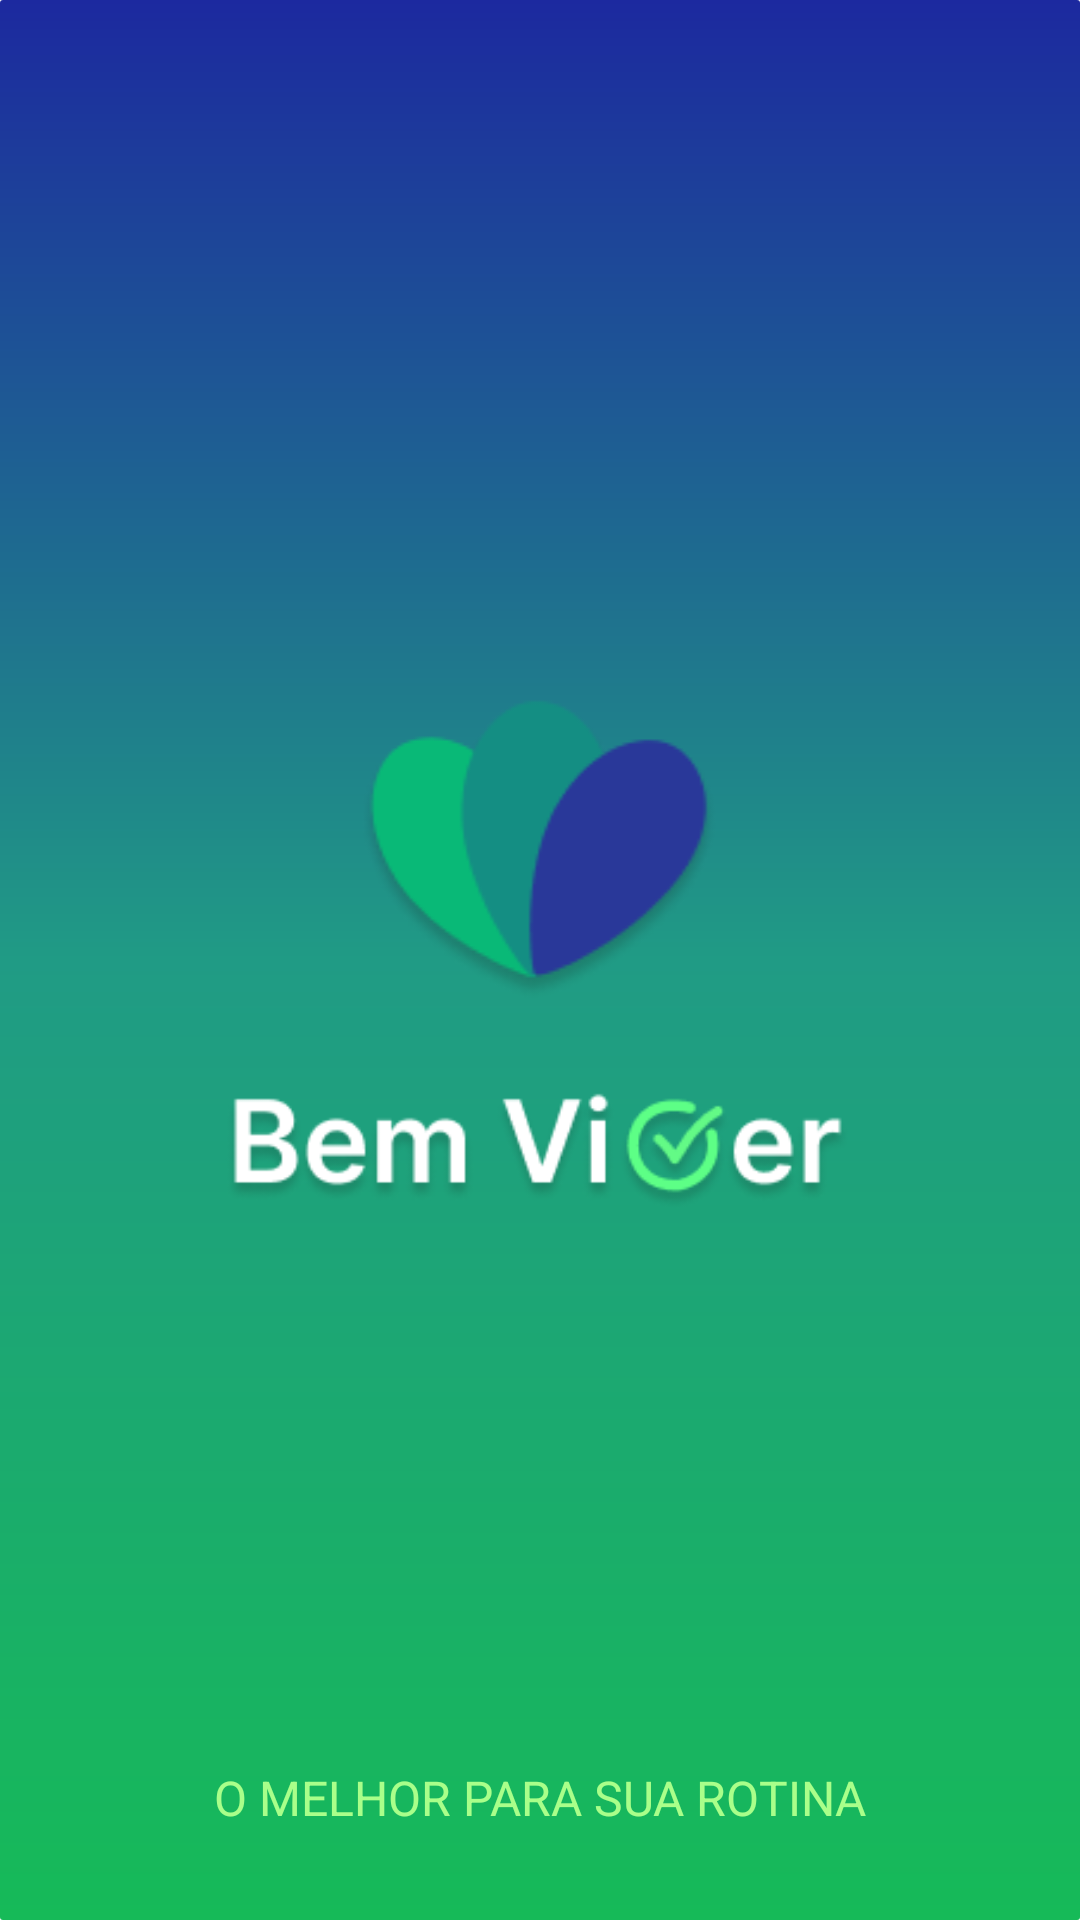

Here is an Android app screen rendered from its layout file. Give the layout XML and the strings, colors and styles it references.
<!-- AndroidManifest.xml: activity theme AppTheme -->
<!-- res/layout/activity_splash.xml -->
<?xml version="1.0" encoding="utf-8"?>
<androidx.constraintlayout.widget.ConstraintLayout xmlns:android="http://schemas.android.com/apk/res/android"
    xmlns:app="http://schemas.android.com/apk/res-auto"
    xmlns:tools="http://schemas.android.com/tools"
    android:layout_width="match_parent"
    android:layout_height="match_parent"
    android:background="@drawable/splash_background"
    tools:context=".SplashActivity">

    <ImageView
        android:id="@+id/imageView2"
        android:layout_width="140dp"
        android:layout_height="105dp"
        android:layout_marginBottom="70dp"
        app:layout_constraintBottom_toBottomOf="parent"
        app:layout_constraintEnd_toEndOf="parent"
        app:layout_constraintStart_toStartOf="parent"
        app:layout_constraintTop_toTopOf="parent"
        app:srcCompat="@drawable/logo_bemviver2" />

    <ImageView
        android:id="@+id/imageView4"
        android:layout_width="242dp"
        android:layout_height="46dp"
        android:layout_marginTop="20dp"
        app:layout_constraintEnd_toEndOf="parent"
        app:layout_constraintStart_toStartOf="parent"
        app:layout_constraintTop_toBottomOf="@+id/imageView2"
        app:srcCompat="@drawable/nome_bemviver" />

    <TextView
        android:id="@+id/textView2"
        android:layout_width="wrap_content"
        android:layout_height="wrap_content"
        android:layout_marginBottom="30dp"
        android:text="O MELHOR PARA SUA ROTINA"
        android:textColor="@color/verde_neon"
        android:textColorHint="@color/verde_neon"
        android:textSize="16sp"
        app:layout_constraintBottom_toBottomOf="parent"
        app:layout_constraintEnd_toEndOf="parent"
        app:layout_constraintStart_toStartOf="parent" />

    <ProgressBar
        android:id="@+id/progressBar"
        style="?android:attr/progressBarStyle"
        android:layout_width="wrap_content"
        android:layout_height="wrap_content"
        android:indeterminateTint="@color/verde_neon"
        app:layout_constraintEnd_toEndOf="parent"
        app:layout_constraintHorizontal_bias="0.498"
        app:layout_constraintStart_toStartOf="parent"
        app:layout_constraintTop_toBottomOf="@+id/imageView2" />
</androidx.constraintlayout.widget.ConstraintLayout>
<!-- resources referenced by this layout -->
<resources>
  <color name="verde_neon">#A9FF8A</color>
  <!-- drawable logo_bemviver2: png bitmap (drawable, 5864 bytes) -->
  <!-- drawable nome_bemviver: png bitmap (drawable, 13537 bytes) -->
  <!-- drawable splash_background (drawable) -->
  <?xml version="1.0" encoding="utf-8"?>
  <shape xmlns:android="http://schemas.android.com/apk/res/android"
      android:shape="rectangle">
      <corners android:radius="1dp"/>
      <gradient
          android:startColor="#1C299F"
          android:centerColor="#209B85"
          android:endColor="#16BA58"
          android:angle="5"/>
  </shape>
</resources>
